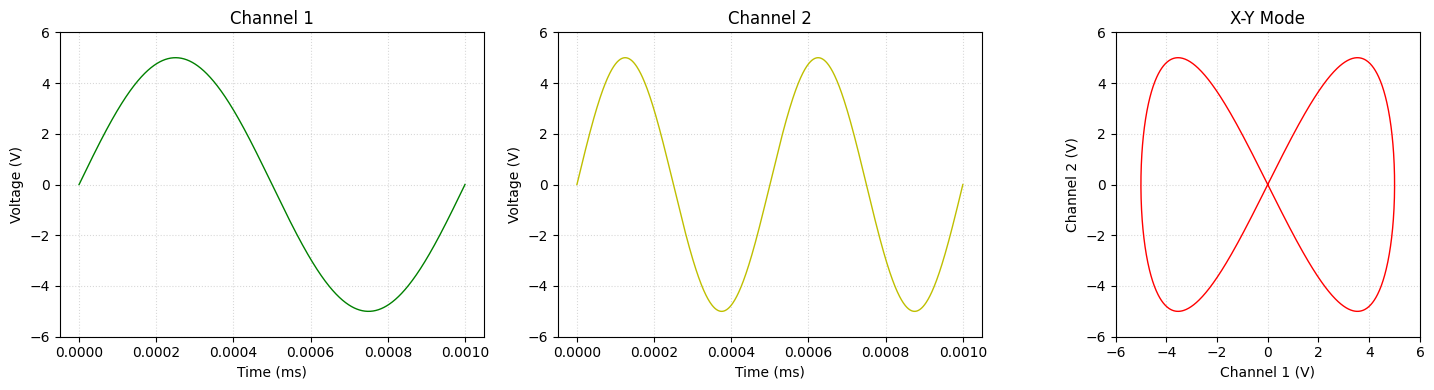

Write the Python code that produced this figure. (Note: this script raises an exception after producing the figure.)
import numpy as np
import matplotlib.pyplot as plt

# Parameters from the oscilloscope
frequency = 1e9  # 1 GHz
amplitude = 5    # 5V
period = 1e-3    # 1ms

# Create time array
t = np.linspace(0, period, 1000)

# Generate the sine waves
wave1 = amplitude * np.sin(2 * np.pi * frequency * t)      # Channel 1
wave2 = amplitude * np.sin(2 * 2 * np.pi * frequency * t)  # Channel 2 (double frequency)

# Create figure with subplots
plt.style.use('default')
fig, (ax1, ax2, ax3) = plt.subplots(1, 3, figsize=(15, 4))

# Plot Channel 1
ax1.plot(t, wave1, 'g-', linewidth=1)
ax1.set_title('Channel 1')
ax1.set_xlabel('Time (ms)')
ax1.set_ylabel('Voltage (V)')
ax1.grid(True, linestyle=':', alpha=0.6)
ax1.set_ylim(-6, 6)
ax1.spines['left'].set_color('black')
ax1.spines['bottom'].set_color('black')

# Plot Channel 2
ax2.plot(t, wave2, 'y-', linewidth=1)
ax2.set_title('Channel 2')
ax2.set_xlabel('Time (ms)')
ax2.set_ylabel('Voltage (V)')
ax2.grid(True, linestyle=':', alpha=0.6)
ax2.set_ylim(-6, 6)
ax2.spines['left'].set_color('black')
ax2.spines['bottom'].set_color('black')

# Plot X-Y Mode (Lissajous)
ax3.plot(wave1, wave2, 'r-', linewidth=1)
ax3.set_title('X-Y Mode')
ax3.set_xlabel('Channel 1 (V)')
ax3.set_ylabel('Channel 2 (V)')
ax3.grid(True, linestyle=':', alpha=0.6)
ax3.set_aspect('equal')
ax3.set_xlim(-6, 6)
ax3.set_ylim(-6, 6)
ax3.spines['left'].set_color('black')
ax3.spines['bottom'].set_color('black')

# Adjust layout
plt.tight_layout()

# Set background color for all plots to white
for ax in [ax1, ax2, ax3]:
    ax.set_facecolor('white')  # White background
    ax.grid(True, color='gray', linestyle=':', alpha=0.3)
plt.savefig('../figs/3.jpg')
plt.show()

# Print the parameters
print(f"Channel 1 Frequency: {frequency/1e9:.2f} GHz")
print(f"Channel 2 Frequency: {2*frequency/1e9:.2f} GHz")
print(f"Amplitude: ±{amplitude:.3f} V")
print(f"Period: {period*1000:.3f} ms")

